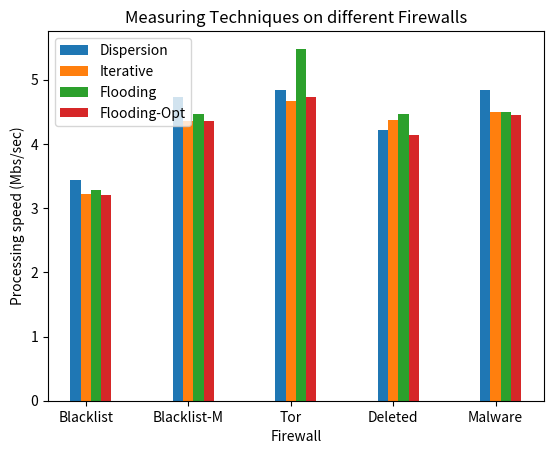

The script that saved this image:
# should compare the 3 different techniques among all the different firewall schemes

# make table for one of the firewalls


import math
import random
import matplotlib.pyplot as plt
import numpy as np

# values chosen are mean if low std dev (less than 1.8e-06) and median otherwise
# then plot graph of errors from iterative method
# can plot processing speeds based on pkthdrs too
convert = 58/1000000
dispersion = ((1/1.6850964737192286e-05)*convert, (1/1.2265401265401264e-05)*convert, (1/1.2e-05)*convert, (1/1.373205200678349e-05)*convert, (1/1.2e-05)*convert)
iterative = (55465*convert, 75208*convert, 80406*convert, 75359*convert, 77433*convert)
flooding = ((1/1.769652563377832e-05)*convert, (1/1.3e-05)*convert, (1/1.0577031786754795e-05)*convert, (1/1.3e-05)*convert, (1/1.2874244466669561e-05)*convert)
flooding_opt = (55299*convert, 75018*convert, 81555*convert, 71495*convert, 76870*convert)
firewalls = ("Blacklist", "Blacklist-M", "Tor","Deleted", "Malware")
processing_means = {
    "Dispersion": dispersion,
    "Iterative": iterative,
    "Flooding": flooding,
    "Flooding-Opt": flooding_opt, 
}
x = []
y = []


"""for i in range(len(x)):
  y_mean[i] = abs(y_mean[i] - x[i])
  y_mean[i] /= x[i] 
  y_median[i] = abs(y_median[i] - x[i])
  y_median[i] /= x[i] """

x = np.arange(len(firewalls))  # the label locations
width = 0.1  # the width of the bars
multiplier = 0

fig, ax = plt.subplots()

for attribute, measurement in processing_means.items():
    offset = width * multiplier
    print(x + offset)
    rects = ax.bar(x + offset, measurement, width, label=attribute)
    #ax.bar_label(rects, padding=0)
    multiplier += 1

# Add some text for labels, title and custom x-axis tick labels, etc.
ax.set_ylabel("Processing speed (Mbs/sec)")
ax.set_xlabel("Firewall")
ax.set_title("Measuring Techniques on different Firewalls")
ax.set_xticks(x + width, firewalls)
ax.legend(loc="upper left")





# plt.plot(x, y_mean, label = "mean", marker = 'o')
# plt.plot(x, y_median, label = "median", marker = 'o')


plt.grid(axis = 'y')
ax.grid(axis = 'y')
plt.show()
